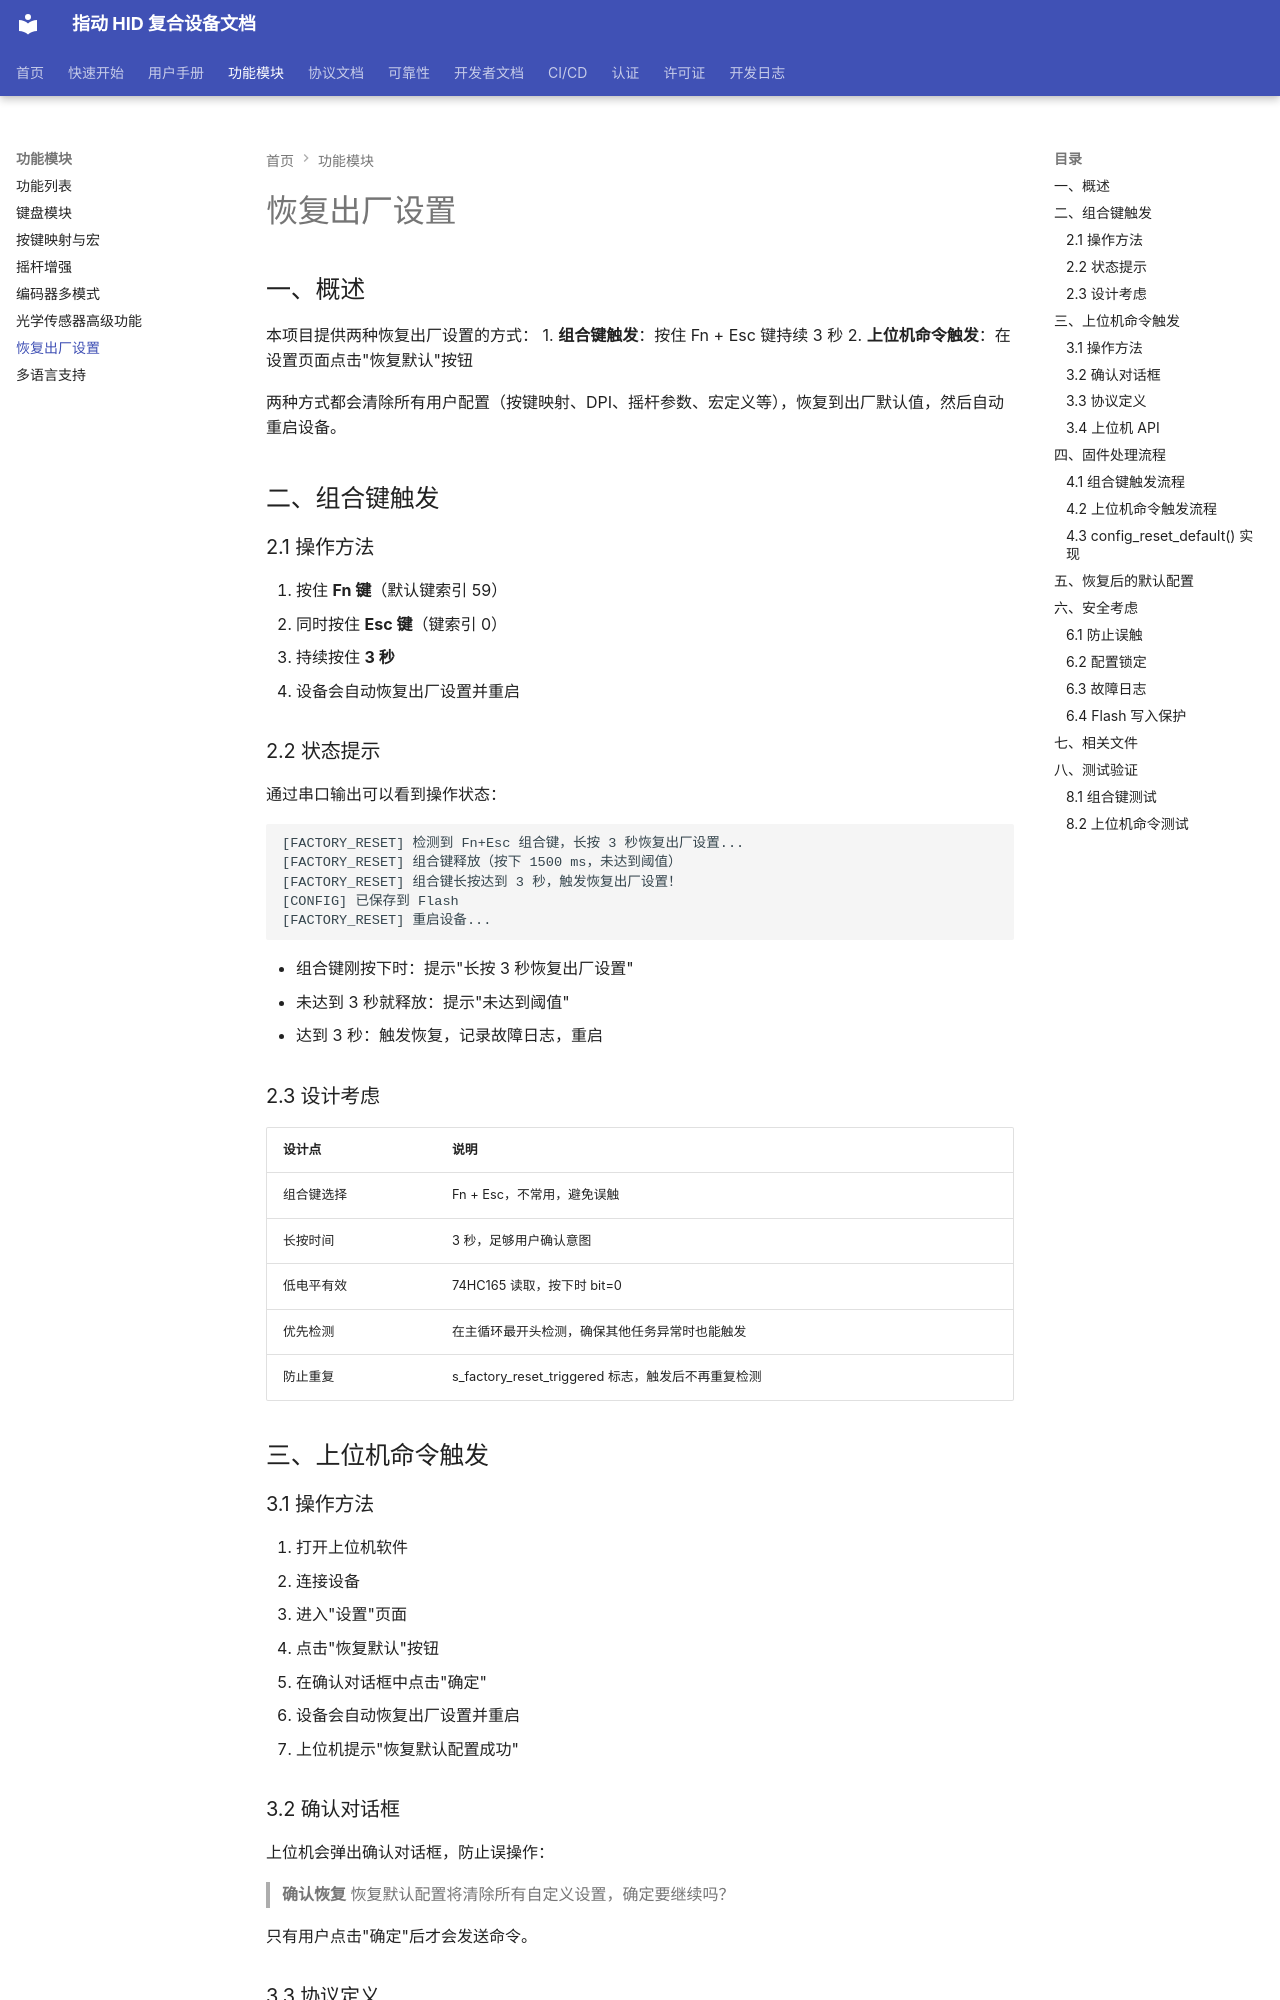

repository: JYW-zero/pico_hid_composite · page: FACTORY_RESET/index.html · generator: mkdocs

# 恢复出厂设置

## 一、概述

本项目提供两种恢复出厂设置的方式：
1. **组合键触发**：按住 Fn + Esc 键持续 3 秒
2. **上位机命令触发**：在设置页面点击"恢复默认"按钮

两种方式都会清除所有用户配置（按键映射、DPI、摇杆参数、宏定义等），恢复到出厂默认值，然后自动重启设备。

## 二、组合键触发

### 2.1 操作方法

1. 按住 **Fn 键**（默认键索引 59）
2. 同时按住 **Esc 键**（键索引 0）
3. 持续按住 **3 秒**
4. 设备会自动恢复出厂设置并重启

### 2.2 状态提示

通过串口输出可以看到操作状态：

```
[FACTORY_RESET] 检测到 Fn+Esc 组合键，长按 3 秒恢复出厂设置...
[FACTORY_RESET] 组合键释放（按下 1500 ms，未达到阈值）
[FACTORY_RESET] 组合键长按达到 3 秒，触发恢复出厂设置！
[CONFIG] 已保存到 Flash
[FACTORY_RESET] 重启设备...
```

- 组合键刚按下时：提示"长按 3 秒恢复出厂设置"
- 未达到 3 秒就释放：提示"未达到阈值"
- 达到 3 秒：触发恢复，记录故障日志，重启

### 2.3 设计考虑

| 设计点 | 说明 |
|--------|------|
| 组合键选择 | Fn + Esc，不常用，避免误触 |
| 长按时间 | 3 秒，足够用户确认意图 |
| 低电平有效 | 74HC165 读取，按下时 bit=0 |
| 优先检测 | 在主循环最开头检测，确保其他任务异常时也能触发 |
| 防止重复 | s_factory_reset_triggered 标志，触发后不再重复检测 |

## 三、上位机命令触发

### 3.1 操作方法

1. 打开上位机软件
2. 连接设备
3. 进入"设置"页面
4. 点击"恢复默认"按钮
5. 在确认对话框中点击"确定"
6. 设备会自动恢复出厂设置并重启
7. 上位机提示"恢复默认配置成功"

### 3.2 确认对话框

上位机会弹出确认对话框，防止误操作：

> **确认恢复**
> 恢复默认配置将清除所有自定义设置，确定要继续吗？

只有用户点击"确定"后才会发送命令。

### 3.3 协议定义

| 项目 | 值 |
|------|-----|
| Report ID | 7（控制命令） |
| 命令字节 | 0x02（CMD_RESET_CONFIG） |
| 参数 | 0x0000 |

命令格式：`[0x07, 0x02, 0x00, 0x00]`

### 3.4 上位机 API

```csharp
// 发送恢复出厂设置命令
public async Task<bool> ResetConfigAsync(CancellationToken cancellationToken = default)
{
    return await SendControlCommandAsync(CMD_RESET_CONFIG);
}
```

## 四、固件处理流程
